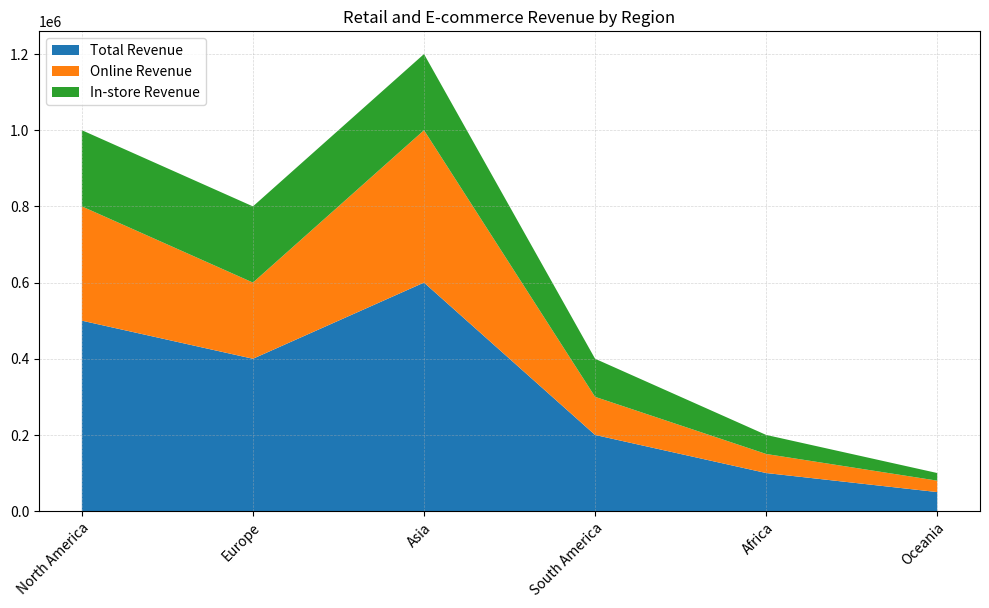

Reproduce this figure in Python. (Note: this script raises an exception after producing the figure.)

import matplotlib.pyplot as plt
import numpy as np
import pandas as pd

# create dataframe from data
data = {'Region': ['North America', 'Europe', 'Asia', 'South America', 'Africa', 'Oceania'],
        'Total Revenue ($)': [500000, 400000, 600000, 200000, 100000, 50000],
        'Online Revenue ($)': [300000, 200000, 400000, 100000, 50000, 30000],
        'In-store Revenue ($)': [200000, 200000, 200000, 100000, 50000, 20000]}

df = pd.DataFrame(data)

# convert first column to string type
df.iloc[:, 0] = df.iloc[:, 0].astype(str)

# set figure size
plt.figure(figsize=(10, 6))

# plot area chart
ax = plt.subplot()
ax.stackplot(df['Region'], df['Total Revenue ($)'], df['Online Revenue ($)'], df['In-store Revenue ($)'], labels=['Total Revenue', 'Online Revenue', 'In-store Revenue'])

# randomly set background grid lines
ax.grid(linestyle='--', linewidth=0.5, alpha=0.5)

# set x and y axis ticks and tick labels
if np.random.rand() < 0.7:
    ax.set_xlim(0, len(df.index) - 1)
    ax.set_xticks(np.arange(len(df.index)))
    ax.set_xticklabels(df['Region'])
    ax.set_ylim(0, np.ceil(df.iloc[:, 1:].sum(axis=1).max() / 1000) * 1000)
    ax.set_yticks(np.linspace(0, ax.get_ylim()[1], np.random.choice([3, 5, 7, 9, 11]), dtype=np.int32))
    ax.set_yticklabels(ax.get_yticks())

# set rotation and wrap for long x labels
ax.set_xticklabels(ax.get_xticklabels(), rotation=45, ha='right', rotation_mode='anchor', wrap=True)

# add legend
ax.legend(loc='upper left')

# set title
ax.set_title('Retail and E-commerce Revenue by Region')

# resize image and save
plt.tight_layout()
plt.savefig('output/final/area_chart/png/20231228-145339_66.png', bbox_inches='tight')

# clear figure state
plt.close()
